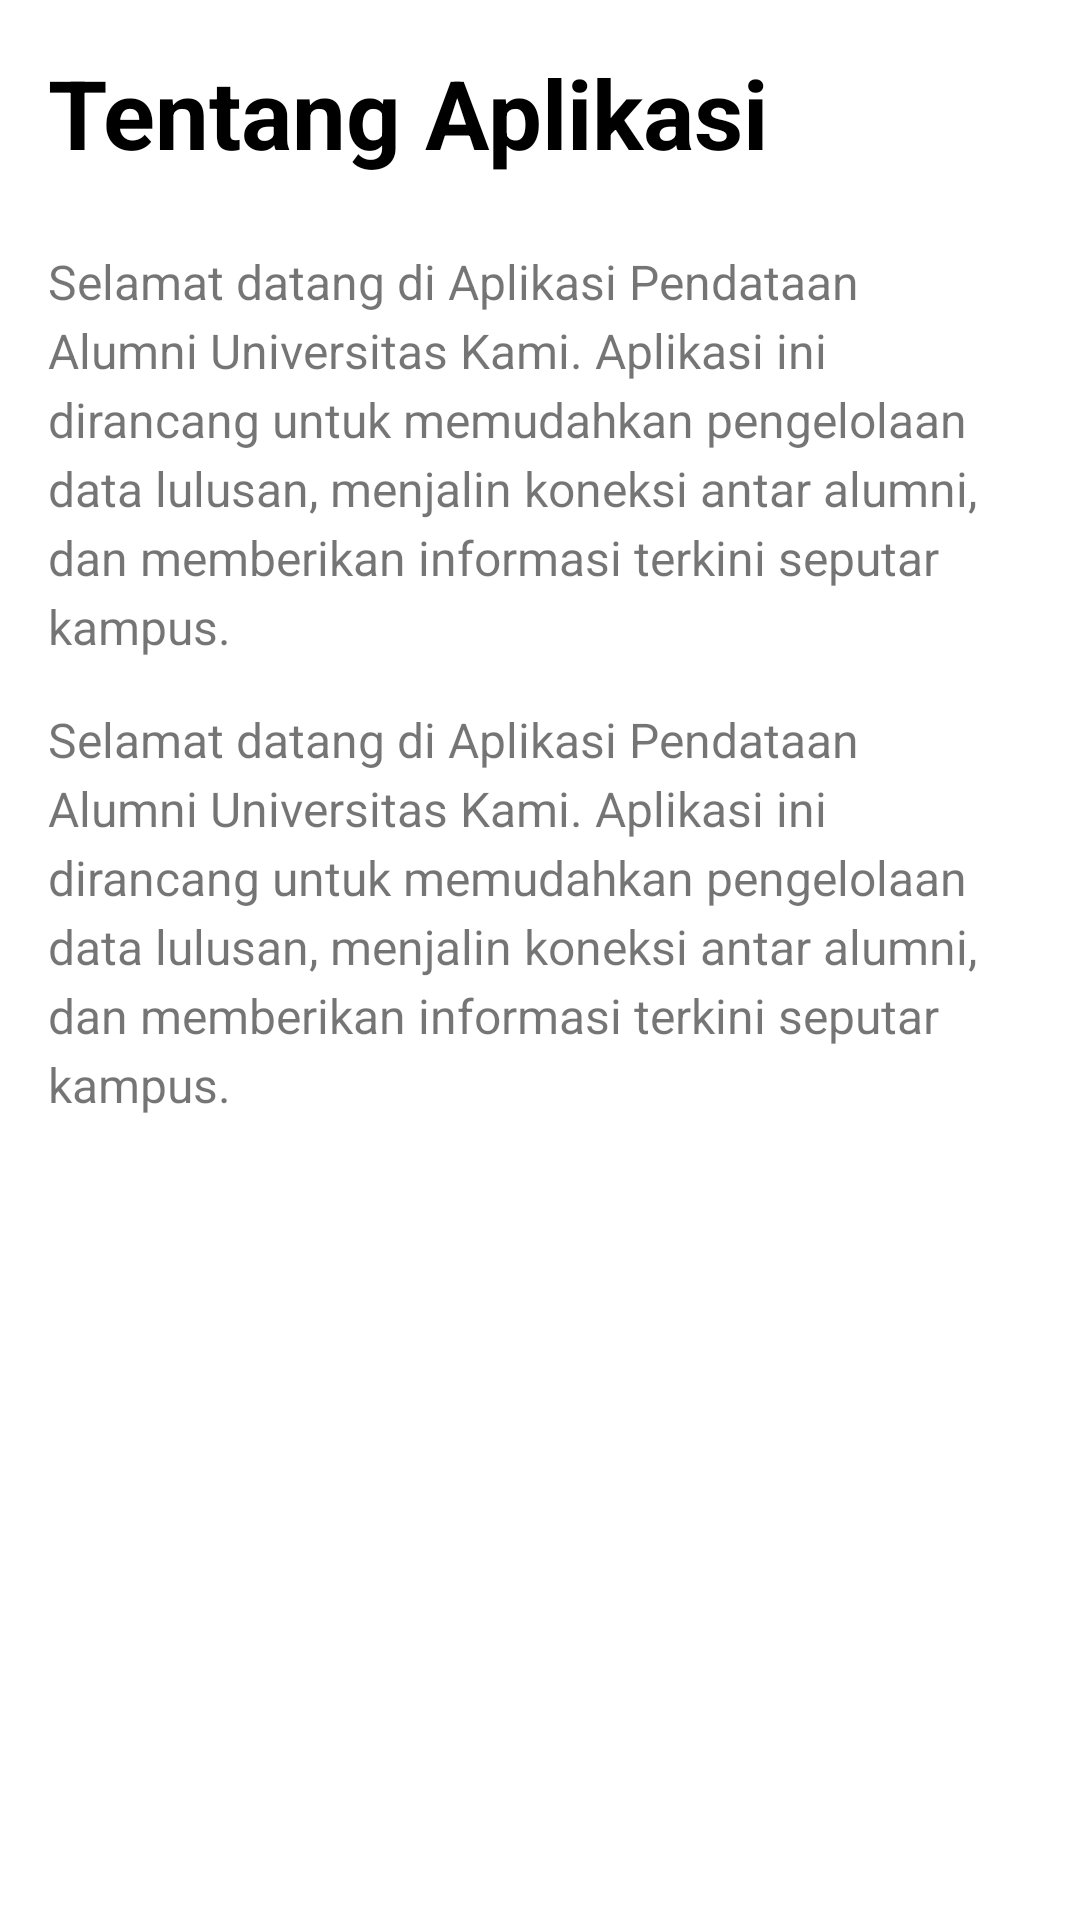

The Android layout XML behind this screen, and the referenced resources:
<!-- AndroidManifest.xml: application theme Theme.FragmentSQLiteAplikasi -->
<!-- res/layout/fragment_home.xml -->
<?xml version="1.0" encoding="utf-8"?>
<ScrollView xmlns:android="http://schemas.android.com/apk/res/android"
    android:layout_width="match_parent"
    android:layout_height="match_parent"
    android:padding="16dp">

    <LinearLayout
        android:layout_width="match_parent"
        android:layout_height="wrap_content"
        android:orientation="vertical">

        
        <TextView
            android:layout_width="match_parent"
            android:layout_height="wrap_content"
            android:text="Tentang Aplikasi"
            android:textSize="32sp"
            android:textStyle="bold"
            android:layout_marginBottom="24dp"
            android:textColor="@android:color/black"/>

        
        <TextView
            android:layout_width="match_parent"
            android:layout_height="wrap_content"
            android:text="Selamat datang di Aplikasi Pendataan Alumni Universitas Kami. Aplikasi ini dirancang untuk memudahkan pengelolaan data lulusan, menjalin koneksi antar alumni, dan memberikan informasi terkini seputar kampus."
            android:textSize="16sp"
            android:lineSpacingExtra="4dp"
            android:layout_marginBottom="16dp"/>

        
        <TextView
            android:layout_width="match_parent"
            android:layout_height="wrap_content"
            android:text="Selamat datang di Aplikasi Pendataan Alumni Universitas Kami. Aplikasi ini dirancang untuk memudahkan pengelolaan data lulusan, menjalin koneksi antar alumni, dan memberikan informasi terkini seputar kampus."
            android:textSize="16sp"
            android:lineSpacingExtra="4dp"
            android:layout_marginBottom="16dp"/>
    </LinearLayout>
</ScrollView>
<!-- resources referenced by this layout -->
<resources>
  <style name="Theme.FragmentSQLiteAplikasi" parent="Base.Theme.FragmentSQLiteAplikasi" />
  <style name="Base.Theme.FragmentSQLiteAplikasi" parent="Theme.MaterialComponents.DayNight.DarkActionBar">
          
          
      </style>
</resources>
